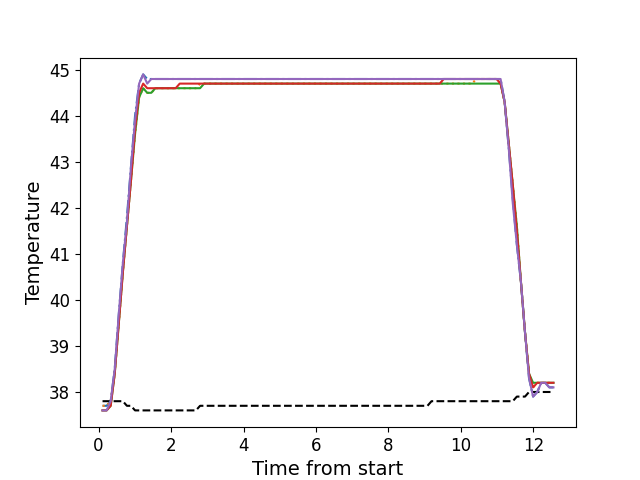

Data behind this chart, as committed beside it:
, times, neutral, z1, z2, z3, z4, z5
0, 0.1106, 37.8, 37.7, 37.7, 37.6, 37.6, 37.6
1, 0.2227, 37.8, 37.7, 37.7, 37.6, 37.6, 37.6
2, 0.3353, 37.8, 37.8, 37.8, 37.7, 37.7, 37.8
3, 0.4469, 37.8, 38.5, 38.4, 38.4, 38.4, 38.5
4, 0.5596, 37.8, 39.7, 39.5, 39.5, 39.5, 39.7
5, 0.6712, 37.8, 40.8, 40.6, 40.6, 40.6, 40.8
6, 0.7828, 37.7, 41.8, 41.6, 41.6, 41.6, 41.7
7, 0.8954, 37.7, 42.9, 42.6, 42.6, 42.6, 42.9
8, 1.007, 37.6, 44.0, 43.6, 43.6, 43.7, 43.9
9, 1.12, 37.6, 44.7, 44.4, 44.4, 44.5, 44.7
10, 1.231, 37.6, 44.9, 44.6, 44.6, 44.7, 44.9
11, 1.343, 37.6, 44.8, 44.5, 44.5, 44.6, 44.7
12, 1.456, 37.6, 44.8, 44.5, 44.5, 44.6, 44.8
13, 1.568, 37.6, 44.8, 44.6, 44.6, 44.6, 44.8
14, 1.679, 37.6, 44.8, 44.6, 44.6, 44.6, 44.8
15, 1.791, 37.6, 44.8, 44.6, 44.6, 44.6, 44.8
16, 1.904, 37.6, 44.8, 44.6, 44.6, 44.6, 44.8
17, 2.016, 37.6, 44.8, 44.6, 44.6, 44.6, 44.8
18, 2.128, 37.6, 44.8, 44.6, 44.6, 44.6, 44.8
19, 2.24, 37.6, 44.8, 44.6, 44.6, 44.7, 44.8
20, 2.353, 37.6, 44.8, 44.6, 44.6, 44.7, 44.8
21, 2.464, 37.6, 44.8, 44.6, 44.6, 44.7, 44.8
22, 2.576, 37.6, 44.8, 44.6, 44.6, 44.7, 44.8
23, 2.688, 37.6, 44.8, 44.6, 44.6, 44.7, 44.8
24, 2.801, 37.7, 44.8, 44.7, 44.6, 44.7, 44.8
25, 2.913, 37.7, 44.8, 44.7, 44.7, 44.7, 44.8
26, 3.024, 37.7, 44.8, 44.7, 44.7, 44.7, 44.8
27, 3.137, 37.7, 44.8, 44.7, 44.7, 44.7, 44.8
28, 3.249, 37.7, 44.8, 44.7, 44.7, 44.7, 44.8
29, 3.36, 37.7, 44.8, 44.7, 44.7, 44.7, 44.8
30, 3.473, 37.7, 44.8, 44.7, 44.7, 44.7, 44.8
31, 3.584, 37.7, 44.8, 44.7, 44.7, 44.7, 44.8
32, 3.697, 37.7, 44.8, 44.7, 44.7, 44.7, 44.8
33, 3.809, 37.7, 44.8, 44.7, 44.7, 44.7, 44.8
34, 3.921, 37.7, 44.8, 44.7, 44.7, 44.7, 44.8
35, 4.033, 37.7, 44.8, 44.7, 44.7, 44.7, 44.8
36, 4.144, 37.7, 44.8, 44.7, 44.7, 44.7, 44.8
37, 4.257, 37.7, 44.8, 44.7, 44.7, 44.7, 44.8
38, 4.37, 37.7, 44.8, 44.7, 44.7, 44.7, 44.8
39, 4.481, 37.7, 44.8, 44.7, 44.7, 44.7, 44.8
40, 4.593, 37.7, 44.8, 44.7, 44.7, 44.7, 44.8
41, 4.706, 37.7, 44.8, 44.7, 44.7, 44.7, 44.8
42, 4.817, 37.7, 44.8, 44.7, 44.7, 44.7, 44.8
43, 4.93, 37.7, 44.8, 44.7, 44.7, 44.7, 44.8
44, 5.041, 37.7, 44.8, 44.7, 44.7, 44.7, 44.8
45, 5.153, 37.7, 44.8, 44.7, 44.7, 44.7, 44.8
46, 5.266, 37.7, 44.8, 44.7, 44.7, 44.7, 44.8
47, 5.378, 37.7, 44.8, 44.7, 44.7, 44.7, 44.8
48, 5.49, 37.7, 44.8, 44.7, 44.7, 44.7, 44.8
49, 5.602, 37.7, 44.8, 44.7, 44.7, 44.7, 44.8
50, 5.714, 37.7, 44.8, 44.7, 44.7, 44.7, 44.8
51, 5.826, 37.7, 44.8, 44.7, 44.7, 44.7, 44.8
52, 5.938, 37.7, 44.8, 44.7, 44.7, 44.7, 44.8
53, 6.051, 37.7, 44.8, 44.7, 44.7, 44.7, 44.8
54, 6.162, 37.7, 44.8, 44.7, 44.7, 44.7, 44.8
55, 6.274, 37.7, 44.8, 44.7, 44.7, 44.7, 44.8
56, 6.387, 37.7, 44.8, 44.7, 44.7, 44.7, 44.8
57, 6.498, 37.7, 44.8, 44.7, 44.7, 44.7, 44.8
58, 6.611, 37.7, 44.8, 44.7, 44.7, 44.7, 44.8
59, 6.722, 37.7, 44.8, 44.7, 44.7, 44.7, 44.8
... 52 more rows
